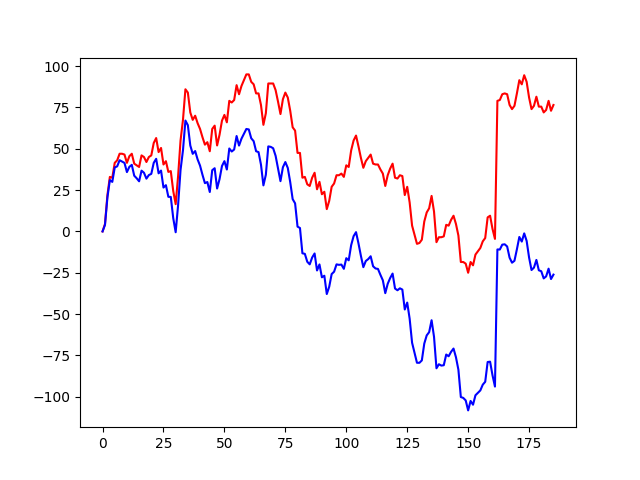

Data behind this chart, as committed beside it:
, ms, open, close, high, low, vol_coin, volume, direction, middle, x
0, 2025-06-17 08:55:00, 2746, 2746, 2746, 2746, 0, 201, 1, 2746, 0
1, 2025-06-17 09:00:00, 2746, 2744, 2748, 2743, 0, 3306, -1, 2746, 1
2, 2025-06-17 09:05:00, 2743, 2746, 2746, 2743, 0, 2397, 1, 2745, 2
3, 2025-06-17 09:10:00, 2746, 2746, 2746, 2744, 0, 644, 1, 2745, 3
4, 2025-06-17 09:15:00, 2746, 2742, 2748, 2742, 0, 2854, -1, 2744, 4
5, 2025-06-17 09:20:00, 2742, 2741, 2742, 2740, 0, 1439, -1, 2742, 5
6, 2025-06-17 09:25:00, 2740, 2742, 2742, 2740, 0, 978, 1, 2741, 6
7, 2025-06-17 09:30:00, 2742, 2741, 2742, 2741, 0, 467, -1, 2742, 7
8, 2025-06-17 09:35:00, 2740, 2739, 2741, 2738, 0, 1093, -1, 2740, 8
9, 2025-06-17 09:40:00, 2739, 2740, 2740, 2738, 0, 861, 1, 2739, 9
10, 2025-06-17 09:45:00, 2740, 2740, 2741, 2738, 0, 984, 1, 2740, 10
11, 2025-06-17 09:50:00, 2740, 2739, 2740, 2738, 0, 1116, -1, 2739, 11
12, 2025-06-17 09:55:00, 2740, 2736, 2740, 2736, 0, 1853, -1, 2738, 12
13, 2025-06-17 10:00:00, 2736, 2738, 2740, 2734, 0, 5776, 1, 2737, 13
14, 2025-06-17 10:05:00, 2738, 2739, 2742, 2736, 0, 3044, 1, 2739, 14
15, 2025-06-17 10:10:00, 2740, 2748, 2748, 2738, 0, 4417, 1, 2743, 15
16, 2025-06-17 10:15:00, 2748, 2752, 2756, 2746, 0, 13783, 1, 2751, 16
17, 2025-06-17 10:20:00, 2752, 2752, 2755, 2750, 0, 4314, 1, 2752, 17
18, 2025-06-17 10:25:00, 2752, 2756, 2759, 2752, 0, 7485, 1, 2756, 18
19, 2025-06-17 10:30:00, 2756, 2758, 2759, 2755, 0, 5907, 1, 2757, 19
20, 2025-06-17 10:35:00, 2758, 2756, 2759, 2756, 0, 7563, -1, 2758, 20
21, 2025-06-17 10:40:00, 2758, 2760, 2764, 2757, 0, 11164, 1, 2760, 21
22, 2025-06-17 10:45:00, 2760, 2758, 2762, 2756, 0, 4436, -1, 2759, 22
23, 2025-06-17 10:50:00, 2758, 2759, 2764, 2758, 0, 4801, 1, 2760, 23
24, 2025-06-17 10:55:00, 2759, 2758, 2762, 2758, 0, 4274, -1, 2760, 24
25, 2025-06-17 11:00:00, 2758, 2760, 2763, 2758, 0, 3095, 1, 2760, 25
26, 2025-06-17 11:05:00, 2760, 2759, 2762, 2759, 0, 2528, -1, 2760, 26
27, 2025-06-17 11:10:00, 2759, 2758, 2760, 2757, 0, 1235, -1, 2758, 27
28, 2025-06-17 11:15:00, 2758, 2758, 2760, 2756, 0, 2490, 1, 2758, 28
29, 2025-06-17 11:20:00, 2758, 2756, 2759, 2756, 0, 1158, -1, 2758, 29
30, 2025-06-17 11:25:00, 2756, 2755, 2757, 2754, 0, 4228, -1, 2756, 30
31, 2025-06-17 11:30:00, 2755, 2757, 2758, 2754, 0, 2575, 1, 2756, 31
32, 2025-06-17 11:35:00, 2756, 2755, 2757, 2754, 0, 1534, -1, 2756, 32
33, 2025-06-17 11:40:00, 2756, 2757, 2758, 2755, 0, 1386, 1, 2756, 33
34, 2025-06-17 11:45:00, 2757, 2760, 2760, 2756, 0, 2059, 1, 2758, 34
35, 2025-06-17 11:50:00, 2759, 2760, 2761, 2758, 0, 2338, 1, 2760, 35
36, 2025-06-17 11:55:00, 2760, 2760, 2762, 2760, 0, 3057, 1, 2760, 36
37, 2025-06-17 12:00:00, 2760, 2763, 2763, 2760, 0, 2221, 1, 2762, 37
38, 2025-06-17 12:05:00, 2763, 2763, 2766, 2763, 0, 6886, 1, 2764, 38
39, 2025-06-17 12:10:00, 2763, 2764, 2766, 2763, 0, 3750, 1, 2764, 39
40, 2025-06-17 12:15:00, 2764, 2764, 2767, 2764, 0, 3881, 1, 2765, 40
41, 2025-06-17 12:20:00, 2764, 2763, 2764, 2763, 0, 1983, -1, 2764, 41
42, 2025-06-17 12:25:00, 2763, 2767, 2767, 2763, 0, 3281, 1, 2765, 42
43, 2025-06-17 12:30:00, 2766, 2764, 2768, 2764, 0, 2777, -1, 2766, 43
44, 2025-06-17 12:35:00, 2764, 2766, 2768, 2764, 0, 1572, 1, 2766, 44
45, 2025-06-17 12:40:00, 2766, 2765, 2767, 2765, 0, 340, -1, 2766, 45
46, 2025-06-17 12:45:00, 2765, 2770, 2773, 2765, 0, 14910, 1, 2769, 46
47, 2025-06-17 12:50:00, 2771, 2776, 2776, 2770, 0, 13325, 1, 2773, 47
48, 2025-06-17 12:55:00, 2776, 2774, 2776, 2774, 0, 6698, -1, 2775, 48
49, 2025-06-17 13:00:00, 2774, 2772, 2776, 2772, 0, 7560, -1, 2774, 49
50, 2025-06-17 13:05:00, 2773, 2773, 2775, 2772, 0, 4134, 1, 2774, 50
51, 2025-06-17 13:10:00, 2773, 2774, 2775, 2771, 0, 10545, 1, 2773, 51
52, 2025-06-17 13:15:00, 2773, 2771, 2774, 2771, 0, 4889, -1, 2772, 52
53, 2025-06-17 13:20:00, 2771, 2772, 2774, 2771, 0, 2891, 1, 2772, 53
54, 2025-06-17 13:25:00, 2772, 2773, 2774, 2771, 0, 1518, 1, 2772, 54
55, 2025-06-17 13:30:00, 2774, 2772, 2774, 2771, 0, 1585, -1, 2772, 55
56, 2025-06-17 13:35:00, 2771, 2769, 2772, 2768, 0, 4703, -1, 2770, 56
57, 2025-06-17 13:40:00, 2769, 2770, 2772, 2769, 0, 2627, 1, 2770, 57
58, 2025-06-17 13:45:00, 2770, 2769, 2770, 2768, 0, 2456, -1, 2769, 58
59, 2025-06-17 13:50:00, 2769, 2770, 2770, 2769, 0, 614, 1, 2770, 59
... 3,887 more rows
